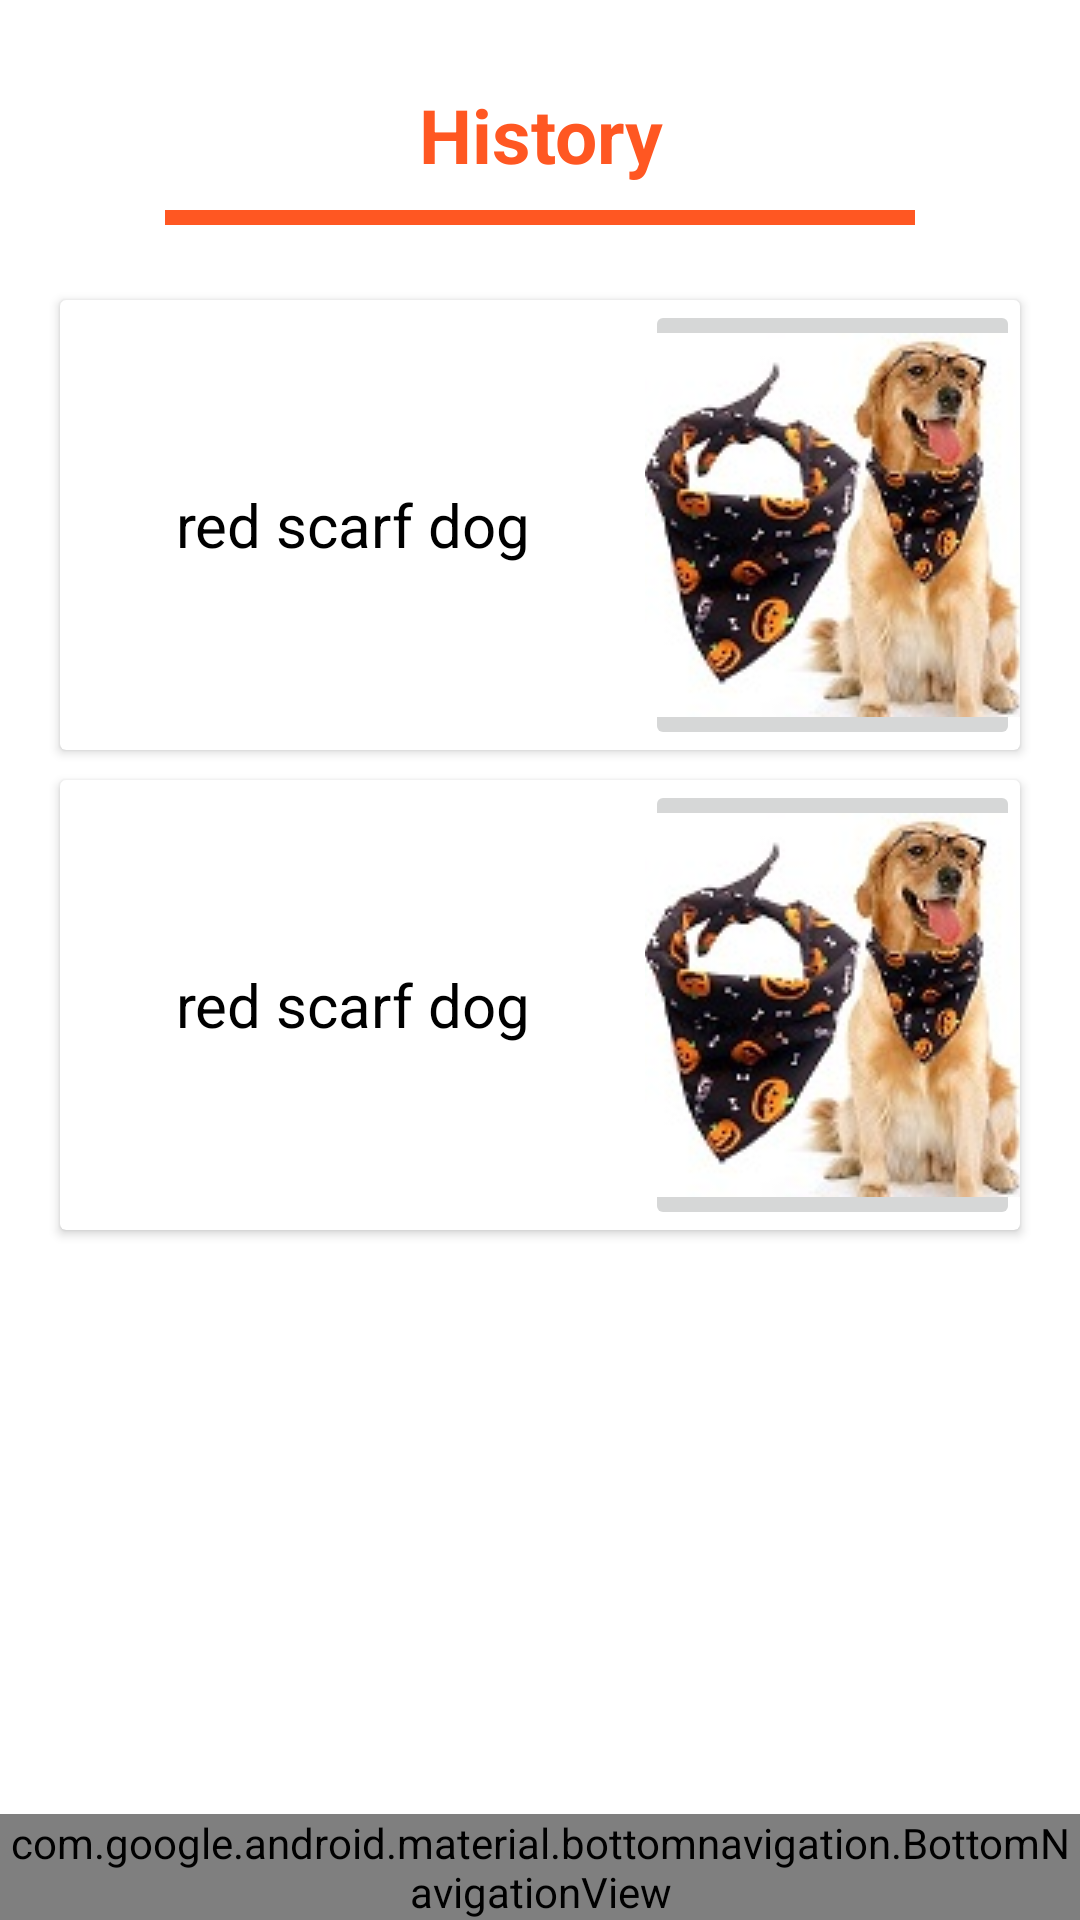

Write the Android layout XML for this screen, with the resource values it uses.
<!-- AndroidManifest.xml: application theme Theme.ProjectMascotitas -->
<!-- res/layout/activity_history.xml -->
<?xml version="1.0" encoding="utf-8"?>
<RelativeLayout xmlns:android="http://schemas.android.com/apk/res/android"
    xmlns:app="http://schemas.android.com/apk/res-auto"
    xmlns:tools="http://schemas.android.com/tools"
    android:layout_width="match_parent"
    android:layout_height="match_parent"
    tools:context=".History">

    <LinearLayout
        android:layout_width="match_parent"
        android:layout_height="match_parent"
        android:orientation="vertical"
        android:layout_marginBottom="20dp">

        <TextView
            android:layout_width="match_parent"
            android:layout_height="50dp"
            android:layout_alignParentTop="true"
            android:layout_centerHorizontal="true"
            android:layout_marginTop="20dp"
            android:gravity="center"
            android:text="@string/historial"
            android:textAppearance="@style/TextAppearance.Material3.TitleLarge"
            android:textColor="@color/orange_200"
            android:textSize="25dp"
            android:textStyle="bold" />
        <View
            android:layout_width="250dp"
            android:layout_height="5dp"
            android:background="@color/orange_200"
            android:layout_gravity="center"/>

    </LinearLayout>

    <androidx.cardview.widget.CardView
        android:layout_width="match_parent"
        android:layout_height="150dp"
        android:layout_marginTop="100dp"
        android:layout_marginLeft="20dp"
        android:layout_marginRight="20dp"
        android:layout_marginBottom="100dp"
        >
        <LinearLayout
            android:layout_width="match_parent"
            android:layout_height="wrap_content"
            android:orientation="vertical">

            <LinearLayout
                android:layout_width="match_parent"
                android:layout_height="wrap_content"
                android:orientation="horizontal">

                <TextView
                    android:id="@+id/textView4"
                    android:layout_width="170dp"
                    android:layout_height="150dp"
                    android:layout_weight="1"
                    android:gravity="center"
                    android:text="@string/ProductoN"
                    android:textAlignment="center"
                    android:textAppearance="@style/TextAppearance.AppCompat.Large"
                    android:textColor="@color/black"
                    android:textSize="20sp"
                    android:typeface="sans"/>

                <ImageButton
                    android:id="@+id/imb"
                    android:layout_width="100dp"
                    android:layout_height="150dp"
                    android:layout_weight="1"
                    android:onClick="details"
                    android:layout_gravity="center"
                    android:src="@drawable/pr1"/>

            </LinearLayout>
        </LinearLayout>


    </androidx.cardview.widget.CardView>

    <androidx.cardview.widget.CardView
        android:layout_width="match_parent"
        android:layout_height="150dp"
        android:layout_marginTop="260dp"
        android:layout_marginLeft="20dp"
        android:layout_marginRight="20dp"
        >
        <LinearLayout
            android:layout_width="match_parent"
            android:layout_height="wrap_content"
            android:orientation="vertical">

            <LinearLayout
                android:layout_width="match_parent"
                android:layout_height="wrap_content"
                android:orientation="horizontal">

                <TextView
                    android:id="@+id/textView5"
                    android:layout_width="170dp"
                    android:layout_height="150dp"
                    android:layout_weight="1"
                    android:gravity="center"
                    android:text="@string/ProductoN"
                    android:textAlignment="center"
                    android:textAppearance="@style/TextAppearance.AppCompat.Large"
                    android:textColor="@color/black"
                    android:textSize="20sp"
                    android:typeface="sans"/>

                <ImageButton
                    android:id="@+id/imb1"
                    android:layout_width="100dp"
                    android:layout_height="150dp"
                    android:layout_weight="1"
                    android:onClick="details"
                    android:layout_gravity="center"
                    android:src="@drawable/pr1"/>

            </LinearLayout>
        </LinearLayout>


    </androidx.cardview.widget.CardView>


    <com.google.android.material.bottomnavigation.BottomNavigationView
        android:id="@+id/bottom_navigation"
        android:layout_width="match_parent"
        android:layout_height="wrap_content"
        app:itemBackground="@color/orange_200"
        app:itemTextColor="@drawable/selector"
        app:itemIconTint="@drawable/selector"
        app:menu="@menu/menu"
        android:layout_alignParentBottom="true"
        />

</RelativeLayout>
<!-- resources referenced by this layout -->
<resources>
  <color name="black">#FF000000</color>
  <color name="orange_200">#FF5722</color>
  <!-- drawable pr1: jpg bitmap (drawable, 11250 bytes) -->
  <string name="ProductoN">red scarf dog</string>
  <string name="historial">History</string>
  <style name="Theme.ProjectMascotitas" parent="Theme.MaterialComponents.DayNight.DarkActionBar">
          
          <item name="colorPrimary">@color/purple_500</item>
          <item name="colorPrimaryVariant">@color/purple_700</item>
          <item name="colorOnPrimary">@color/white</item>
          
          <item name="colorSecondary">@color/teal_200</item>
          <item name="colorSecondaryVariant">@color/teal_700</item>
          <item name="colorOnSecondary">@color/black</item>
          
          <item name="android:statusBarColor" tools:targetApi="l">?attr/colorPrimaryVariant</item>
          
      </style>
  <color name="purple_500">#FF6200EE</color>
  <color name="purple_700">#FF3700B3</color>
  <color name="white">#FFFFFFFF</color>
  <color name="teal_200">#FF03DAC5</color>
  <color name="teal_700">#FF018786</color>
</resources>
